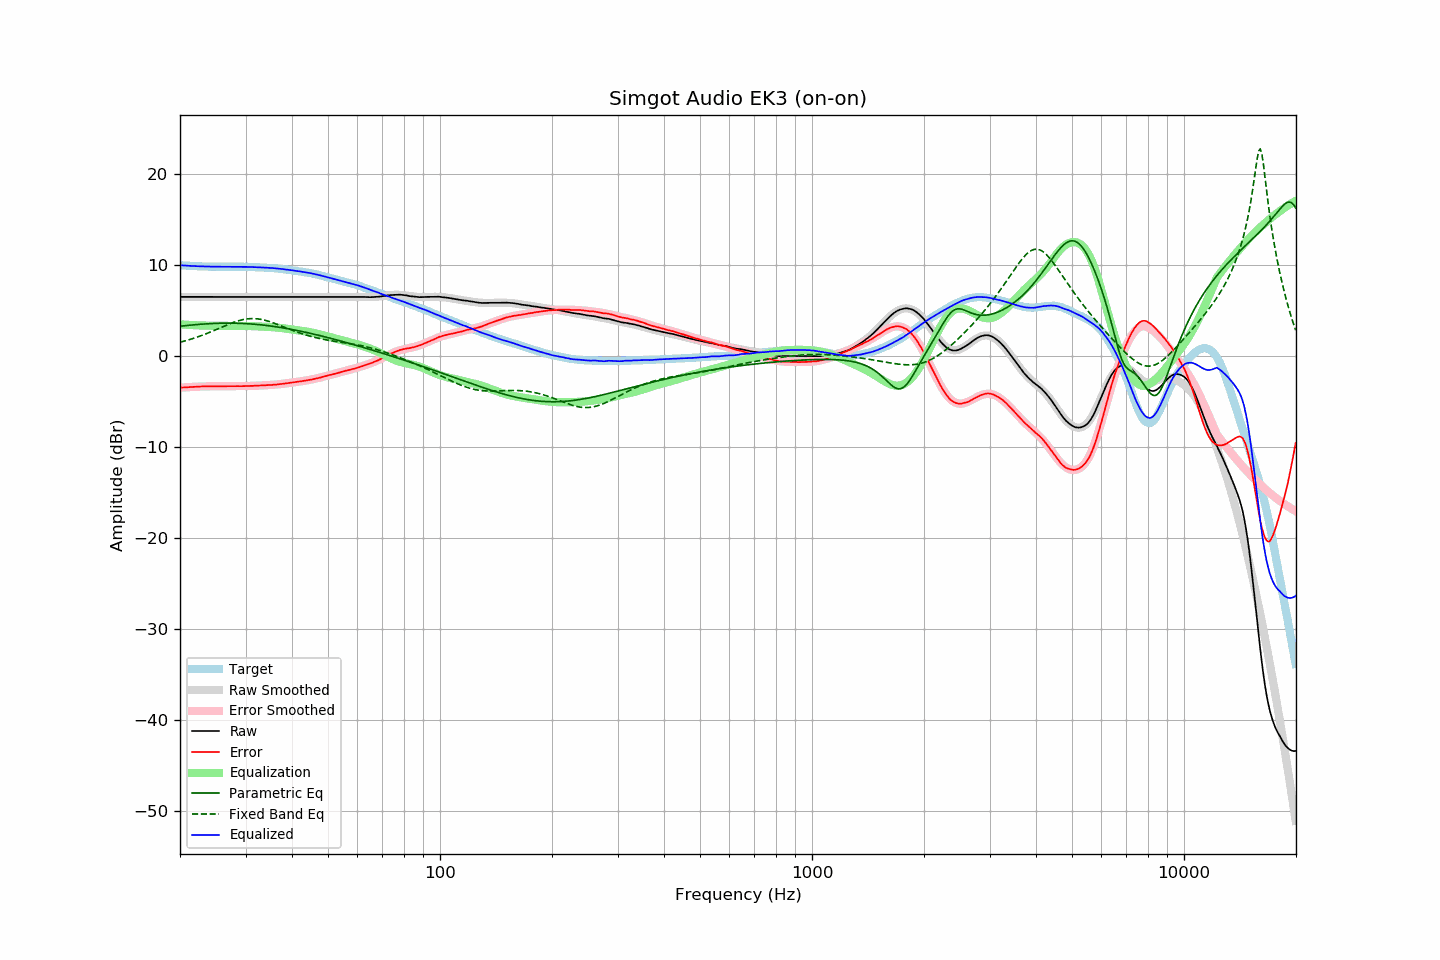

The table this chart was drawn from, first rows:
frequency, raw, error, smoothed, error_smoothed, equalization, parametric_eq, fixed_band_eq, equalized_raw, equalized_smoothed, target
20.00, 6.49, -3.48, 6.49, -3.48, 3.48, 3.26, 1.51, 9.97, 9.97, 9.97
20.20, 6.49, -3.47, 6.49, -3.47, 3.47, 3.28, 1.56, 9.96, 9.96, 9.96
20.40, 6.49, -3.46, 6.49, -3.45, 3.45, 3.30, 1.61, 9.94, 9.94, 9.95
20.61, 6.49, -3.44, 6.49, -3.44, 3.44, 3.32, 1.65, 9.93, 9.93, 9.93
20.81, 6.49, -3.42, 6.49, -3.43, 3.43, 3.34, 1.70, 9.92, 9.92, 9.91
21.02, 6.49, -3.41, 6.49, -3.42, 3.42, 3.36, 1.76, 9.91, 9.91, 9.90
21.23, 6.49, -3.40, 6.49, -3.41, 3.41, 3.38, 1.81, 9.90, 9.90, 9.89
21.44, 6.49, -3.41, 6.49, -3.40, 3.40, 3.40, 1.86, 9.89, 9.89, 9.90
21.66, 6.49, -3.39, 6.49, -3.39, 3.39, 3.41, 1.92, 9.88, 9.88, 9.88
21.87, 6.49, -3.39, 6.49, -3.38, 3.38, 3.43, 1.98, 9.87, 9.87, 9.88
22.09, 6.49, -3.37, 6.49, -3.37, 3.37, 3.45, 2.04, 9.86, 9.86, 9.86
22.31, 6.49, -3.37, 6.49, -3.36, 3.36, 3.46, 2.10, 9.85, 9.85, 9.86
22.54, 6.49, -3.36, 6.49, -3.36, 3.36, 3.48, 2.16, 9.85, 9.85, 9.85
22.76, 6.49, -3.35, 6.49, -3.35, 3.35, 3.49, 2.22, 9.84, 9.84, 9.84
22.99, 6.49, -3.34, 6.49, -3.35, 3.35, 3.50, 2.29, 9.84, 9.84, 9.83
23.22, 6.49, -3.33, 6.49, -3.34, 3.34, 3.51, 2.36, 9.83, 9.83, 9.82
23.45, 6.49, -3.34, 6.49, -3.34, 3.34, 3.53, 2.42, 9.83, 9.83, 9.83
23.69, 6.49, -3.33, 6.49, -3.33, 3.33, 3.54, 2.49, 9.82, 9.82, 9.82
23.92, 6.49, -3.32, 6.49, -3.33, 3.33, 3.55, 2.57, 9.82, 9.82, 9.81
24.16, 6.49, -3.33, 6.49, -3.32, 3.32, 3.56, 2.64, 9.81, 9.81, 9.82
24.40, 6.49, -3.33, 6.49, -3.32, 3.32, 3.57, 2.71, 9.81, 9.81, 9.82
24.65, 6.49, -3.32, 6.49, -3.32, 3.32, 3.57, 2.79, 9.81, 9.81, 9.81
24.89, 6.49, -3.32, 6.49, -3.32, 3.32, 3.58, 2.86, 9.81, 9.81, 9.81
25.14, 6.49, -3.31, 6.49, -3.31, 3.31, 3.59, 2.94, 9.80, 9.80, 9.80
25.39, 6.49, -3.31, 6.49, -3.31, 3.31, 3.59, 3.01, 9.80, 9.80, 9.80
25.65, 6.49, -3.31, 6.49, -3.31, 3.31, 3.60, 3.09, 9.80, 9.80, 9.80
25.91, 6.49, -3.30, 6.49, -3.31, 3.31, 3.60, 3.17, 9.80, 9.80, 9.79
26.16, 6.49, -3.31, 6.49, -3.31, 3.31, 3.61, 3.24, 9.80, 9.80, 9.80
26.43, 6.49, -3.31, 6.49, -3.31, 3.31, 3.61, 3.32, 9.80, 9.80, 9.80
26.69, 6.49, -3.31, 6.49, -3.31, 3.31, 3.61, 3.39, 9.80, 9.80, 9.80
26.96, 6.49, -3.31, 6.49, -3.31, 3.31, 3.61, 3.47, 9.80, 9.80, 9.80
27.23, 6.49, -3.30, 6.49, -3.31, 3.31, 3.61, 3.54, 9.80, 9.80, 9.79
27.50, 6.49, -3.30, 6.49, -3.31, 3.31, 3.61, 3.61, 9.80, 9.80, 9.79
27.77, 6.49, -3.31, 6.49, -3.31, 3.31, 3.61, 3.67, 9.80, 9.80, 9.80
28.05, 6.49, -3.31, 6.49, -3.31, 3.31, 3.60, 3.73, 9.80, 9.80, 9.80
28.33, 6.49, -3.31, 6.49, -3.31, 3.31, 3.60, 3.79, 9.80, 9.80, 9.80
28.62, 6.49, -3.31, 6.49, -3.31, 3.31, 3.59, 3.85, 9.80, 9.80, 9.80
28.90, 6.49, -3.32, 6.49, -3.31, 3.31, 3.59, 3.90, 9.80, 9.80, 9.81
29.19, 6.49, -3.31, 6.49, -3.31, 3.31, 3.58, 3.95, 9.80, 9.80, 9.80
29.48, 6.49, -3.31, 6.49, -3.31, 3.31, 3.57, 3.99, 9.80, 9.80, 9.80
29.78, 6.49, -3.31, 6.49, -3.30, 3.30, 3.56, 4.03, 9.79, 9.79, 9.80
30.08, 6.49, -3.30, 6.49, -3.30, 3.30, 3.55, 4.05, 9.79, 9.79, 9.79
30.38, 6.49, -3.29, 6.49, -3.30, 3.30, 3.54, 4.08, 9.79, 9.79, 9.78
30.68, 6.49, -3.29, 6.49, -3.29, 3.29, 3.53, 4.10, 9.78, 9.78, 9.78
30.99, 6.49, -3.28, 6.49, -3.28, 3.28, 3.52, 4.11, 9.77, 9.77, 9.77
31.30, 6.49, -3.28, 6.49, -3.28, 3.28, 3.51, 4.11, 9.77, 9.77, 9.77
31.61, 6.49, -3.27, 6.49, -3.27, 3.27, 3.49, 4.11, 9.76, 9.76, 9.76
31.93, 6.49, -3.25, 6.49, -3.26, 3.26, 3.48, 4.10, 9.75, 9.75, 9.74
32.24, 6.49, -3.26, 6.49, -3.25, 3.25, 3.46, 4.08, 9.74, 9.74, 9.75
32.57, 6.49, -3.24, 6.49, -3.25, 3.25, 3.45, 4.06, 9.74, 9.74, 9.73
32.89, 6.49, -3.24, 6.49, -3.24, 3.24, 3.43, 4.03, 9.73, 9.73, 9.73
33.22, 6.49, -3.23, 6.49, -3.23, 3.23, 3.41, 4.00, 9.72, 9.72, 9.72
33.55, 6.49, -3.23, 6.49, -3.22, 3.22, 3.39, 3.96, 9.71, 9.71, 9.72
33.89, 6.49, -3.21, 6.49, -3.21, 3.21, 3.37, 3.92, 9.70, 9.70, 9.70
34.23, 6.49, -3.19, 6.49, -3.20, 3.20, 3.35, 3.87, 9.69, 9.69, 9.68
34.57, 6.49, -3.19, 6.49, -3.19, 3.19, 3.33, 3.82, 9.68, 9.68, 9.68
34.92, 6.49, -3.17, 6.49, -3.18, 3.18, 3.30, 3.76, 9.67, 9.67, 9.66
35.27, 6.49, -3.19, 6.49, -3.17, 3.17, 3.28, 3.70, 9.66, 9.66, 9.68
35.62, 6.49, -3.16, 6.49, -3.16, 3.16, 3.25, 3.64, 9.65, 9.65, 9.65
35.97, 6.49, -3.15, 6.49, -3.14, 3.14, 3.23, 3.57, 9.63, 9.63, 9.64
... 635 more rows
